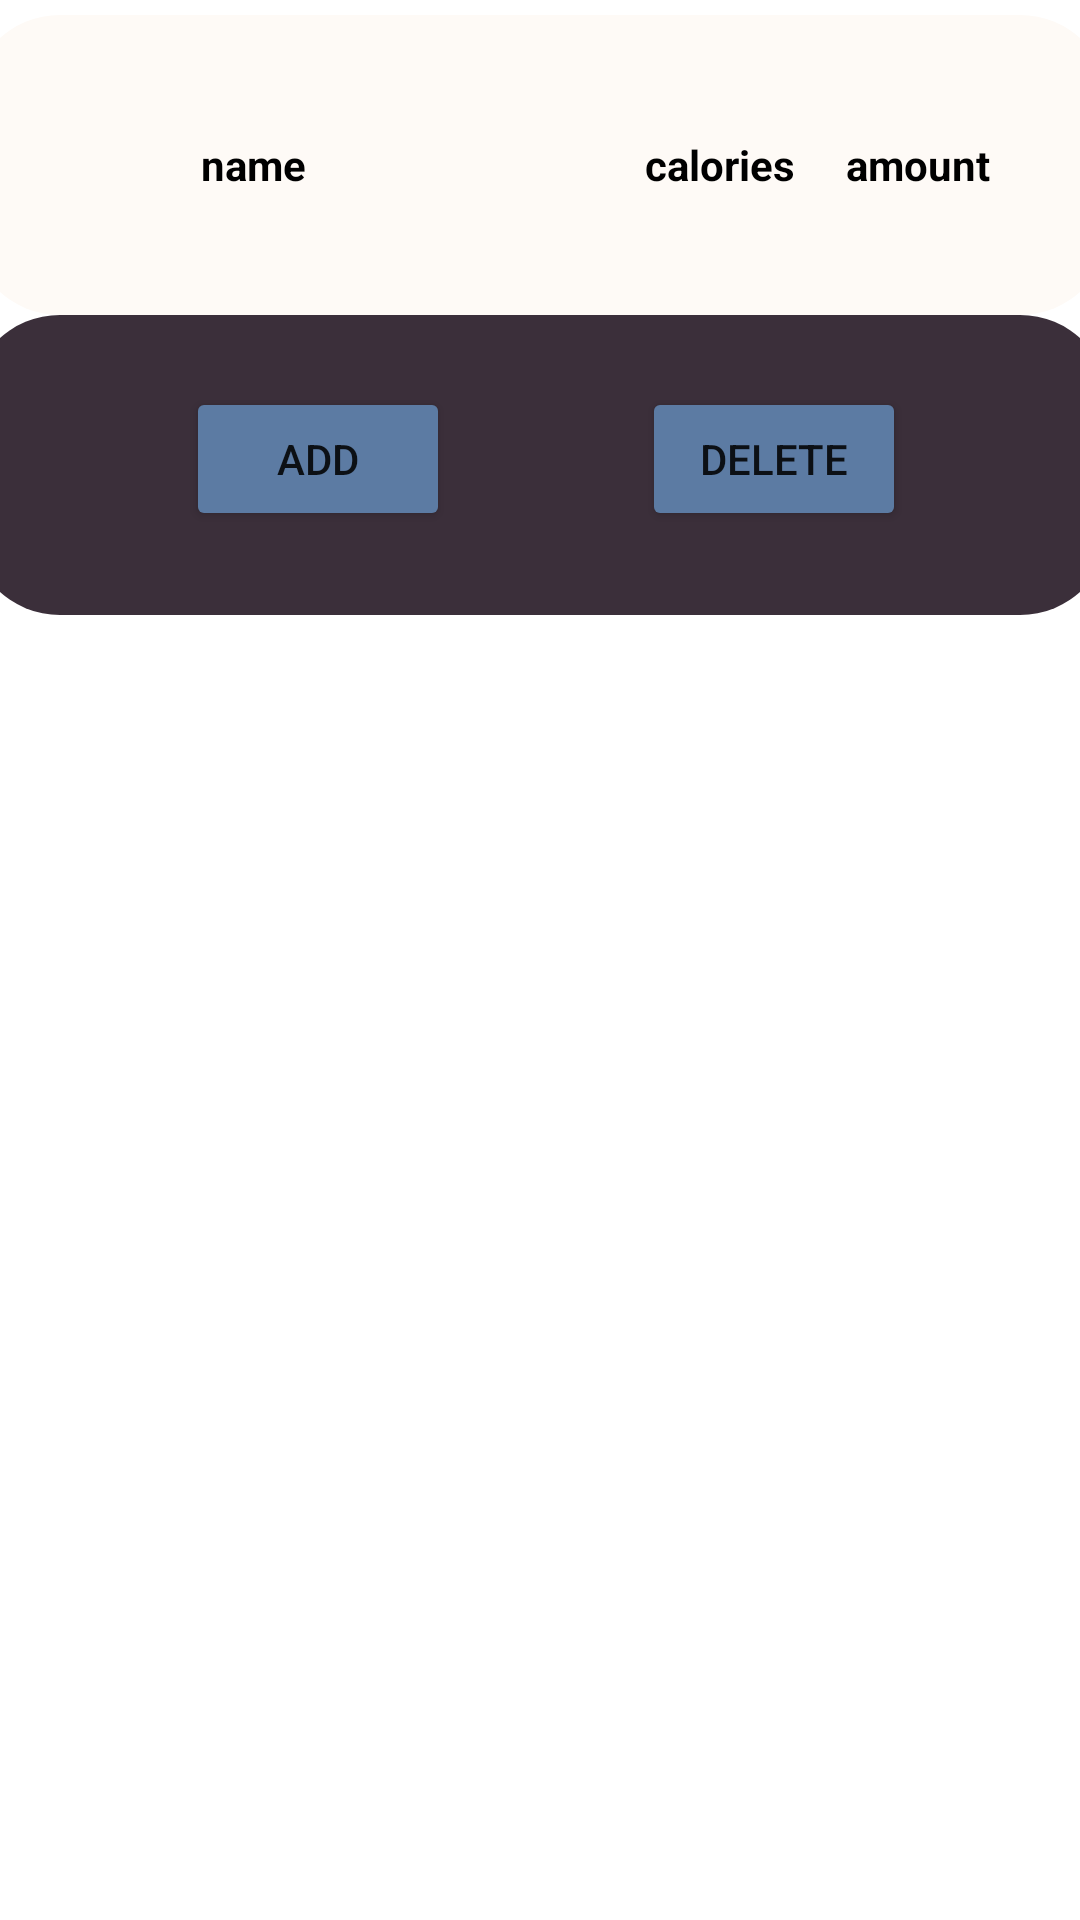

Produce the Android XML layout that renders to this screen, including the resource entries it uses.
<!-- AndroidManifest.xml: application theme Theme.Diet -->
<!-- res/layout/card_food_list.xml -->
<?xml version="1.0" encoding="utf-8"?>

<LinearLayout xmlns:android="http://schemas.android.com/apk/res/android"
    xmlns:app="http://schemas.android.com/apk/res-auto"
    xmlns:tools="http://schemas.android.com/tools"
    android:layout_width="match_parent"
    android:layout_height="wrap_content"
    android:orientation="vertical">

    <RelativeLayout
        android:id="@+id/itemsLayout"
        android:layout_width="380dp"
        android:layout_height="100dp"
        android:layout_gravity="center"
        android:layout_marginTop="5dp"
        android:background="@drawable/btn1">

        <ImageView
            android:id="@+id/imgFoodType"
            android:layout_width="50dp"
            android:layout_height="51dp"
            android:layout_alignParentStart="true"
            android:layout_centerVertical="true"
            android:layout_marginStart="19dp"
            android:layout_marginTop="4dp" />

        <TextView
            android:id="@+id/tvID"
            android:layout_width="wrap_content"
            android:layout_height="wrap_content"
            android:text="id"
            android:textColor="#000000"
            android:textStyle="bold"
            android:visibility="gone" />

        <TextView
            android:id="@+id/tvCalories"
            android:layout_width="wrap_content"
            android:layout_height="wrap_content"
            android:layout_alignParentEnd="true"
            android:layout_centerInParent="true"
            android:layout_marginEnd="105dp"
            android:gravity="center"
            android:text="calories"
            android:textColor="#000000"
            android:textStyle="bold" />

        <TextView
            android:id="@+id/tvAmount"
            android:layout_width="wrap_content"
            android:layout_height="wrap_content"
            android:layout_alignParentEnd="true"
            android:layout_centerInParent="true"
            android:layout_marginEnd="40dp"
            android:gravity="center"
            android:text="amount"
            android:textColor="#000000"
            android:textStyle="bold" />

        <TextView
            android:id="@+id/tvType"
            android:layout_width="match_parent"
            android:layout_height="wrap_content"
            android:text="type"
            android:textColor="#000000"
            android:textStyle="bold"
            android:visibility="gone" />

        <TextView
            android:id="@+id/tvName"
            android:layout_width="150dp"
            android:layout_height="wrap_content"
            android:layout_centerVertical="true"
            android:layout_marginLeft="8dp"
            android:layout_toEndOf="@+id/imgFoodType"
            android:text="name"
            android:textColor="#000000"
            android:textStyle="bold" />

    </RelativeLayout>

    <androidx.constraintlayout.widget.ConstraintLayout
        android:id="@+id/expandedLayout"
        android:layout_width="380dp"
        android:layout_height="100dp"
        android:layout_gravity="center"
        android:background="@drawable/btn2">

        <Button
            android:id="@+id/btnAddSum"
            android:layout_width="wrap_content"
            android:layout_height="wrap_content"
            android:layout_marginStart="72dp"
            android:layout_marginTop="24dp"
            android:backgroundTint="#5C7BA3"
            android:text="Add"
            app:layout_constraintStart_toStartOf="parent"
            app:layout_constraintTop_toTopOf="parent" />

        <Button
            android:id="@+id/btnDelete"
            android:layout_width="wrap_content"
            android:layout_height="wrap_content"
            android:layout_marginStart="224dp"
            android:layout_marginTop="24dp"
            android:backgroundTint="#5C7BA3"
            android:minHeight="48dp"
            android:text="Delete"
            app:layout_constraintStart_toStartOf="parent"
            app:layout_constraintTop_toTopOf="parent"
            tools:ignore="TouchTargetSizeCheck" />

    </androidx.constraintlayout.widget.ConstraintLayout>

</LinearLayout>
<!-- resources referenced by this layout -->
<resources>
  <!-- drawable btn1 (drawable) -->
  <?xml version="1.0" encoding="utf-8"?>
  <shape xmlns:android="http://schemas.android.com/apk/res/android"
      android:shape="rectangle"
      >
  
      <solid
          android:color="#fefaf6">
  
      </solid>
  
  
      <corners
  
          android:radius="30dp">
      </corners>
  
  </shape>
  <!-- drawable btn2 (drawable) -->
  <?xml version="1.0" encoding="utf-8"?>
  <shape xmlns:android="http://schemas.android.com/apk/res/android"
      android:shape="rectangle"
      >
  
      <solid android:color="#3b2f3a">
  
      </solid>
  
      <corners android:radius="30dp">
  
      </corners>
  
  </shape>
  <style name="Theme.Diet" parent="Theme.MaterialComponents.DayNight.DarkActionBar">
          
          <item name="colorPrimary">@color/purple_500</item>
          <item name="colorPrimaryVariant">@color/purple_700</item>
          <item name="colorOnPrimary">@color/white</item>
          
          <item name="colorSecondary">@color/teal_200</item>
          <item name="colorSecondaryVariant">@color/teal_700</item>
          <item name="colorOnSecondary">@color/black</item>
          
          <item name="android:statusBarColor" tools:targetApi="l">?attr/colorPrimaryVariant</item>
          
      </style>
  <!-- not gathered from this repository: default colours our renderer supplied (Android Studio template values) -->
  <color name="purple_500">#FF6200EE</color>
  <color name="purple_700">#FF3700B3</color>
  <color name="teal_200">#FF03DAC5</color>
  <color name="teal_700">#FF018786</color>
  <color name="black">#FF000000</color>
  <color name="white">#FFFFFFFF</color>
</resources>
